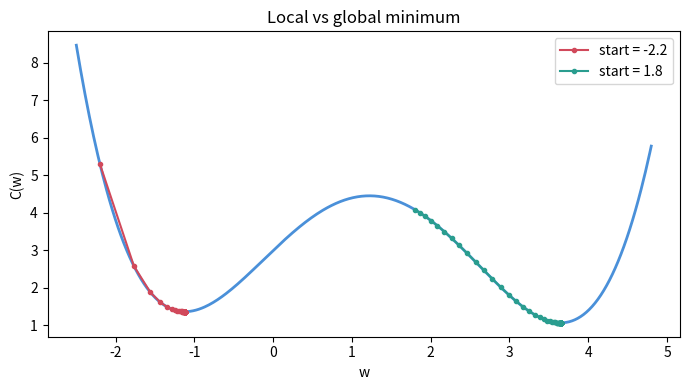

Generate this figure with matplotlib:
# Example 2.7: Local and global minima of a non-convex function
import numpy as np
import matplotlib.pyplot as plt
 
C  = lambda w: 0.1 * w**4 - 0.5 * w**3 - 0.2 * w**2 + 2 * w + 3
dC = lambda w: 0.4 * w**3 - 1.5 * w**2 - 0.4 * w + 2
 
def descend(w, lr=0.05, steps=200):
    path = [w]
    for _ in range(steps):
        w -= lr * dC(w); path.append(w)
    return np.array(path)
 
ws = np.linspace(-2.5, 4.8, 400)
plt.figure(figsize=(7, 4))
plt.plot(ws, C(ws), c="#4a90d9", lw=2)
for start, color in [(-2.2, "#d1495b"), (1.8, "#2a9d8f")]:
    p = descend(start)
    print(f"start w={start:>4} -> converged to w={p[-1]:.3f}, C(w)={C(p[-1]):.3f}")
    plt.plot(p, C(p), "o-", c=color, ms=3, label=f"start = {start}")
plt.xlabel("w"); plt.ylabel("C(w)"); plt.legend(); plt.title("Local vs global minimum")
plt.tight_layout(); plt.savefig("fig2_3.png", dpi=300)
